2-way image classification set "summer_winter_dataset" from GitHub (vithlaithla/DN-Classifier); label vocabulary: summer, winter.

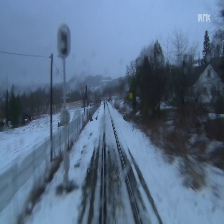
Label: winter

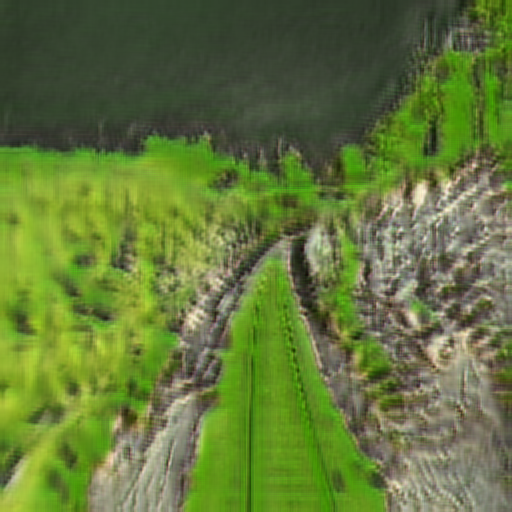
Label: summer

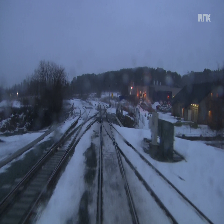
Label: winter

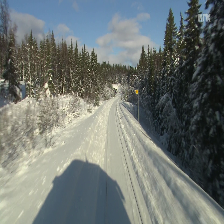
Label: winter

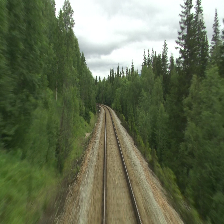
Label: summer

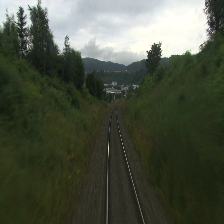
Label: summer
